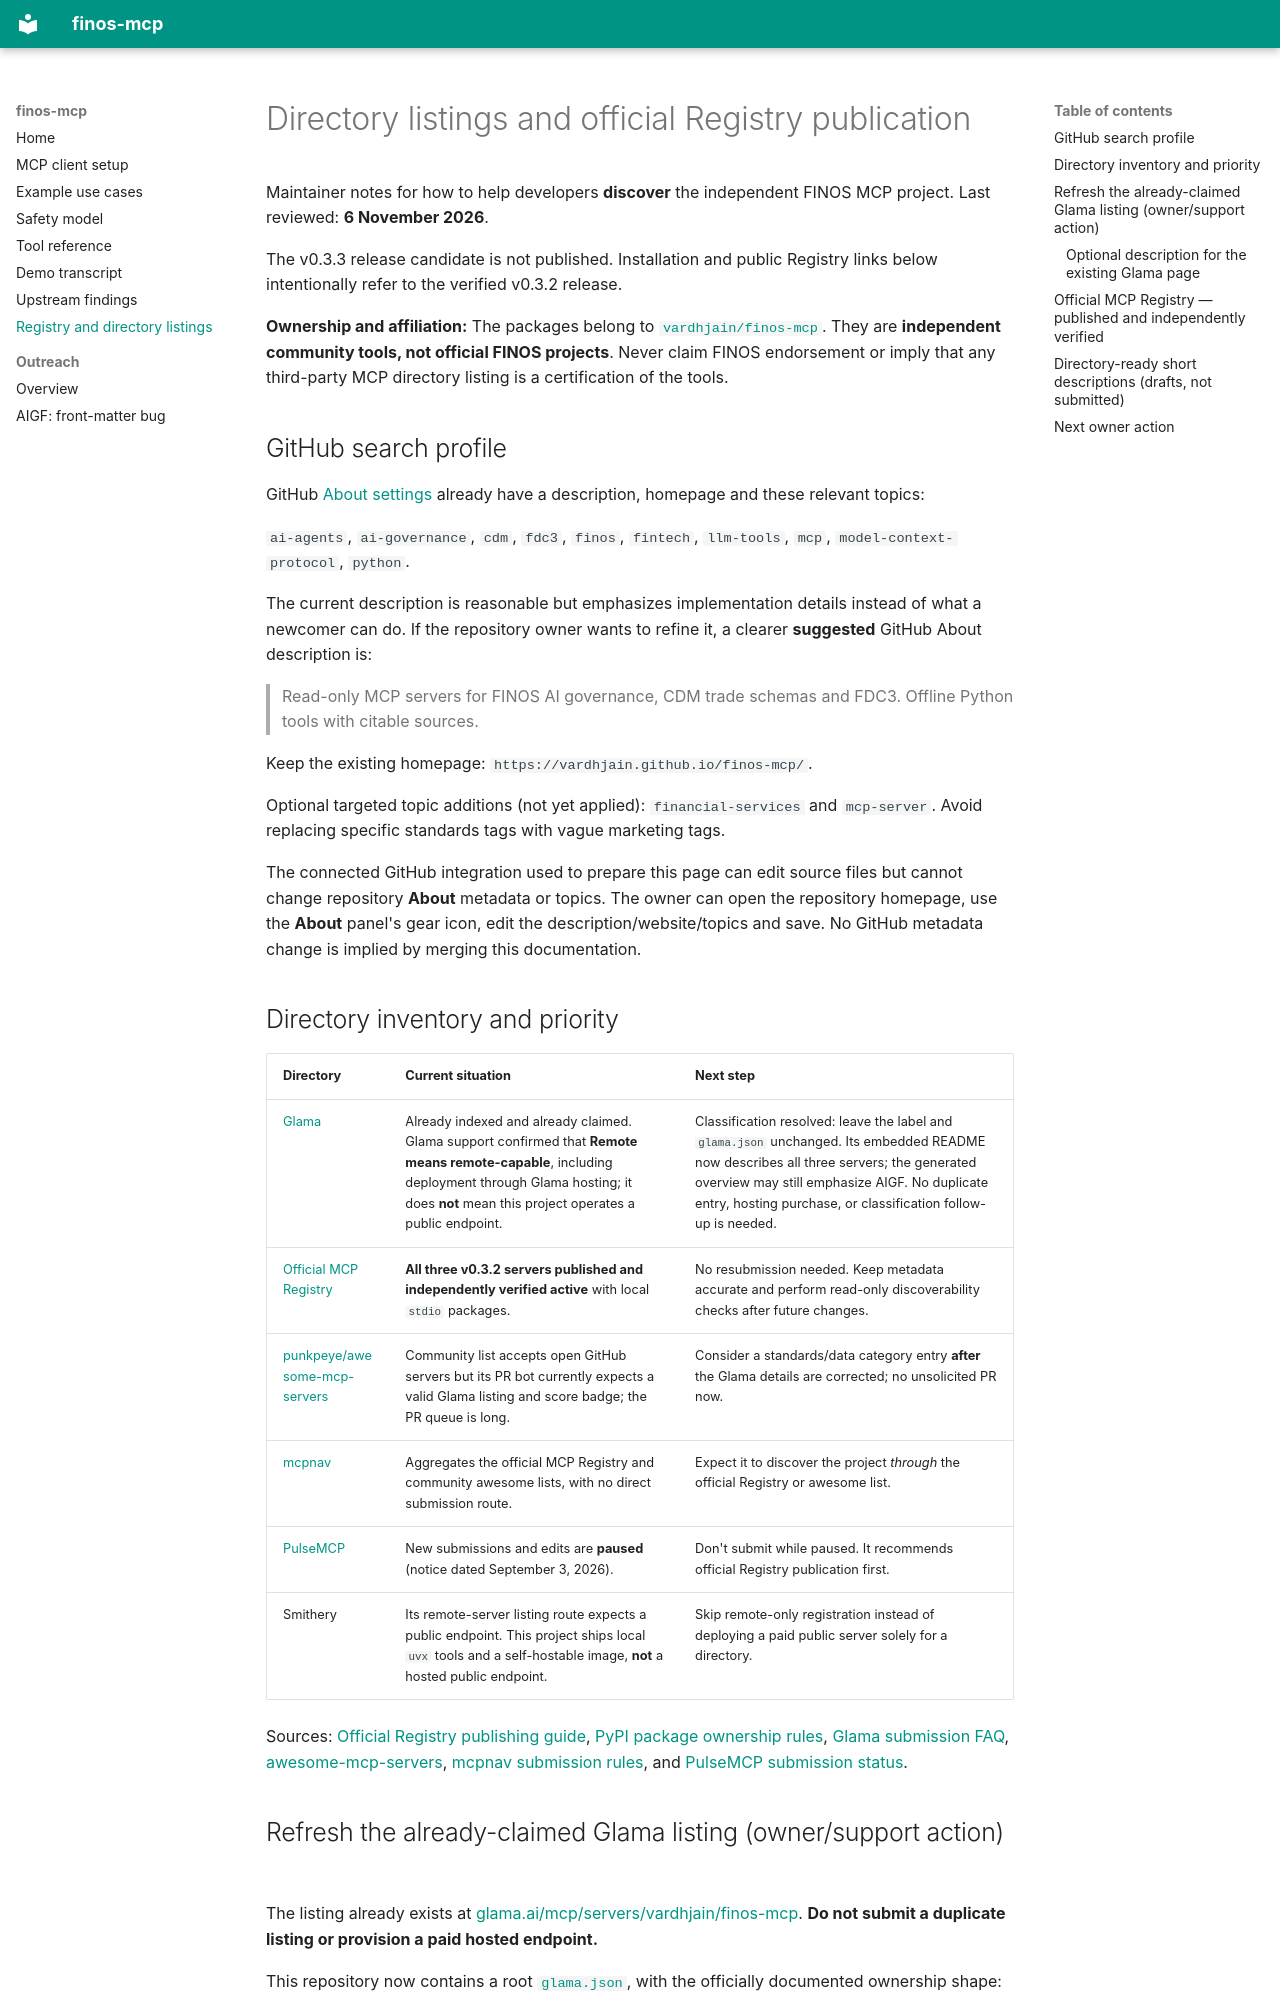

repository: vardhjain/finos-mcp · page: directory-listings/index.html · generator: mkdocs

# Directory listings and official Registry publication

Maintainer notes for how to help developers **discover** the independent
FINOS MCP project. Last reviewed: **6 November 2026**.

The v0.3.3 release candidate is not published. Installation and public Registry
links below intentionally refer to the verified v0.3.2 release.

**Ownership and affiliation:** The packages belong to
[`vardhjain/finos-mcp`](https://github.com/vardhjain/finos-mcp).
They are **independent community tools, not official FINOS projects**.
Never claim FINOS endorsement or imply that any third-party MCP directory
listing is a certification of the tools.

## GitHub search profile

GitHub [About settings](https://github.com/vardhjain/finos-mcp) already have
a description, homepage and these relevant topics:

`ai-agents`, `ai-governance`, `cdm`, `fdc3`, `finos`, `fintech`,
`llm-tools`, `mcp`, `model-context-protocol`, `python`.

The current description is reasonable but emphasizes implementation details
instead of what a newcomer can do. If the repository owner wants to refine it,
a clearer **suggested** GitHub About description is:

> Read-only MCP servers for FINOS AI governance, CDM trade schemas and FDC3. Offline Python tools with citable sources.

Keep the existing homepage:
`https://vardhjain.github.io/finos-mcp/`.

Optional targeted topic additions (not yet applied):
`financial-services` and `mcp-server`. Avoid replacing specific
standards tags with vague marketing tags.

The connected GitHub integration used to prepare this page can edit source
files but cannot change repository **About** metadata or topics. The owner
can open the repository homepage, use the **About** panel's gear icon,
edit the description/website/topics and save. No GitHub metadata change
is implied by merging this documentation.

## Directory inventory and priority

| Directory | Current situation | Next step |
|---|---|---|
| [Glama](https://glama.ai/mcp/servers/vardhjain/finos-mcp) | Already indexed and already claimed. Glama support confirmed that **Remote means remote-capable**, including deployment through Glama hosting; it does **not** mean this project operates a public endpoint. | Classification resolved: leave the label and `glama.json` unchanged. Its embedded README now describes all three servers; the generated overview may still emphasize AIGF. No duplicate entry, hosting purchase, or classification follow-up is needed. |
| [Official MCP Registry](https://registry.modelcontextprotocol.io/) | **All three v0.3.2 servers published and independently verified active** with local `stdio` packages. | No resubmission needed. Keep metadata accurate and perform read-only discoverability checks after future changes. |
| [punkpeye/awesome-mcp-servers](https://github.com/punkpeye/awesome-mcp-servers) | Community list accepts open GitHub servers but its PR bot currently expects a valid Glama listing and score badge; the PR queue is long. | Consider a standards/data category entry **after** the Glama details are corrected; no unsolicited PR now. |
| [mcpnav](https://mcpnav.dev/submit/) | Aggregates the official MCP Registry and community awesome lists, with no direct submission route. | Expect it to discover the project *through* the official Registry or awesome list. |
| [PulseMCP](https://www.pulsemcp.com/submit) | New submissions and edits are **paused** (notice dated September 3, 2026). | Don't submit while paused. It recommends official Registry publication first. |
| Smithery | Its remote-server listing route expects a public endpoint. This project ships local `uvx` tools and a self-hostable image, **not** a hosted public endpoint. | Skip remote-only registration instead of deploying a paid public server solely for a directory. |

Sources: [Official Registry publishing guide](https://github.com/modelcontextprotocol/registry/blob/main/docs/modelcontextprotocol-io/quickstart.mdx),
[PyPI package ownership rules](https://github.com/modelcontextprotocol/registry/blob/main/docs/modelcontextprotocol-io/package-types.mdx),
[Glama submission FAQ](https://glama.ai/mcp/faq),
[awesome-mcp-servers](https://github.com/punkpeye/awesome-mcp-servers),
[mcpnav submission rules](https://mcpnav.dev/submit/), and
[PulseMCP submission status](https://www.pulsemcp.com/submit).
